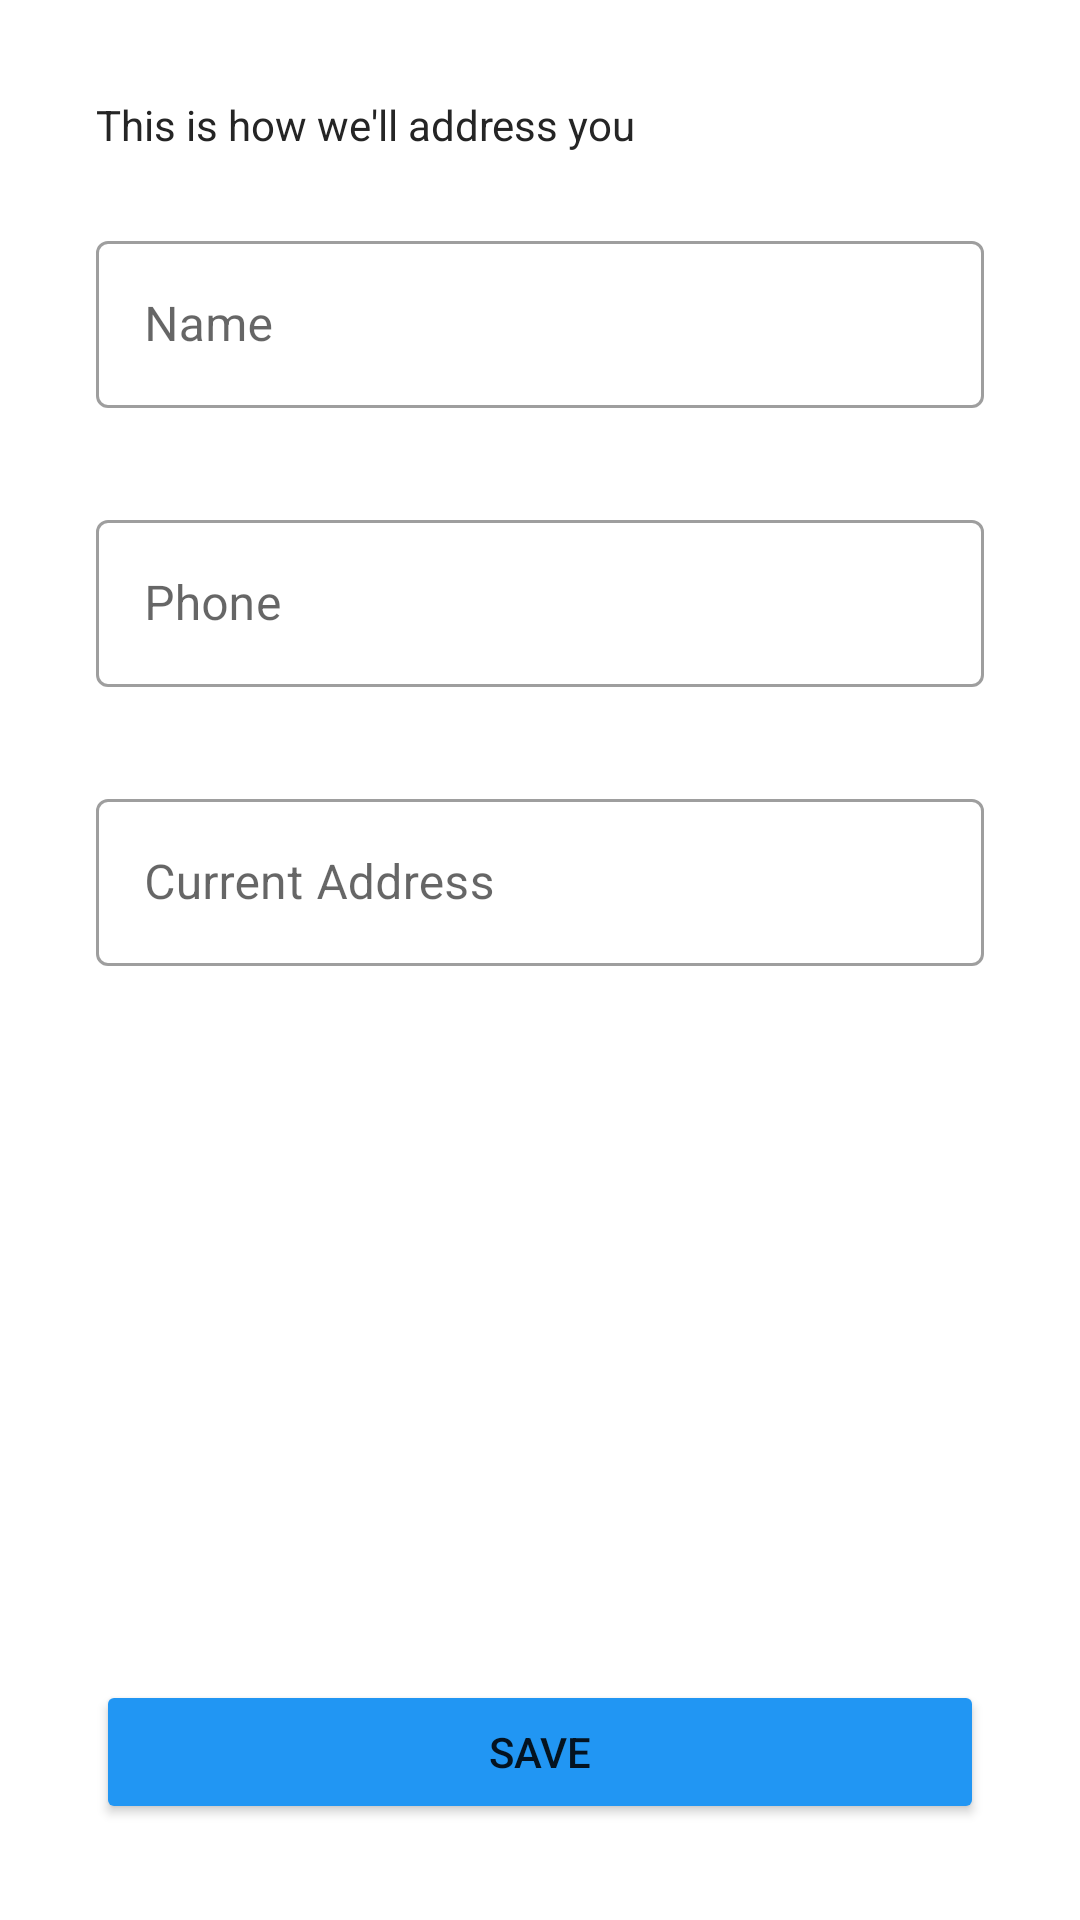

Layout XML and referenced resources for this Android screen:
<!-- AndroidManifest.xml: application theme AppTheme -->
<!-- res/layout/activity_edit_profile_name.xml -->
<?xml version="1.0" encoding="utf-8"?>
<LinearLayout xmlns:android="http://schemas.android.com/apk/res/android"
    xmlns:app="http://schemas.android.com/apk/res-auto"
    xmlns:tools="http://schemas.android.com/tools"
    android:layout_width="match_parent"
    android:layout_height="match_parent"
    android:orientation="vertical"
    tools:context=".chef.Edit_Profile_name">
    <TextView
        android:layout_width="match_parent"
        android:layout_height="wrap_content"
        android:text="This is how we'll address you"
        android:textColor="#252525"
        android:layout_marginTop="32dp"
        android:layout_marginStart="32dp"
        android:layout_marginBottom="8dp"
        />
    <com.google.android.material.textfield.TextInputLayout
        android:layout_width="match_parent"
        android:layout_height="wrap_content"
        android:layout_marginStart="32dp"
        android:layout_marginEnd="32dp"
        android:layout_marginTop="16dp"
        android:layout_marginBottom="16dp"
        app:helperTextTextColor="#A30000"
        android:hint="Name"
        app:endIconMode="clear_text"
        style="@style/Widget.MaterialComponents.TextInputLayout.OutlinedBox"
        >
        <com.google.android.material.textfield.TextInputEditText
            android:layout_width="match_parent"
            android:layout_height="wrap_content"
            android:inputType="text"
            android:id="@+id/fname_id"/>
    </com.google.android.material.textfield.TextInputLayout>
    <com.google.android.material.textfield.TextInputLayout
        android:layout_width="match_parent"
        android:layout_height="wrap_content"
        android:layout_marginStart="32dp"
        android:layout_marginEnd="32dp"
        android:layout_marginTop="16dp"
        android:layout_marginBottom="16dp"
        app:helperTextTextColor="#A30000"
        android:hint="Phone"
        app:endIconMode="clear_text"
        style="@style/Widget.MaterialComponents.TextInputLayout.OutlinedBox"
        >
        <com.google.android.material.textfield.TextInputEditText
            android:layout_width="match_parent"
            android:layout_height="wrap_content"
            android:inputType="number"
            android:id="@+id/phone_id"/>
    </com.google.android.material.textfield.TextInputLayout>
    <com.google.android.material.textfield.TextInputLayout
        android:layout_width="match_parent"
        android:layout_height="wrap_content"
        android:layout_marginStart="32dp"
        android:layout_marginEnd="32dp"
        android:layout_marginTop="16dp"
        android:layout_marginBottom="16dp"
        android:hint="Current Address"
        app:endIconMode="clear_text"
        style="@style/Widget.MaterialComponents.TextInputLayout.OutlinedBox"
        >

        <com.google.android.material.textfield.TextInputEditText
            android:id="@+id/address_chef_id"
            android:layout_width="match_parent"
            android:layout_height="wrap_content"
            android:inputType="text" />
    </com.google.android.material.textfield.TextInputLayout>

    <LinearLayout
        android:layout_width="match_parent"
        android:layout_height="match_parent"
        android:orientation="vertical"
        android:layout_gravity="bottom"
        android:gravity="bottom">
        <Button
            android:layout_width="match_parent"
            android:layout_height="wrap_content"
            android:layout_margin="32dp"
            android:text="Save"
            android:backgroundTint="#2196F3"
            android:onClick="save_name"
            />
    </LinearLayout>

</LinearLayout>
<!-- resources referenced by this layout -->
<resources>
  <style name="AppTheme" parent="Theme.MaterialComponents.DayNight.NoActionBar">
          
          <item name="colorPrimary">#0099ff</item>
          <item name="colorPrimaryVariant">#0099ff</item>
          <item name="colorOnPrimary">@color/white</item>
          
          <item name="colorSecondary">@color/teal_200</item>
          <item name="colorSecondaryVariant">@color/teal_700</item>
          <item name="colorOnSecondary">@color/black</item>
          
          <item name="android:statusBarColor" tools:targetApi="l">?attr/colorPrimaryVariant</item>
          
      </style>
  <color name="white">#FFFFFFFF</color>
  <color name="teal_200">#FF03DAC5</color>
  <color name="teal_700">#FF018786</color>
  <color name="black">#FF000000</color>
</resources>
